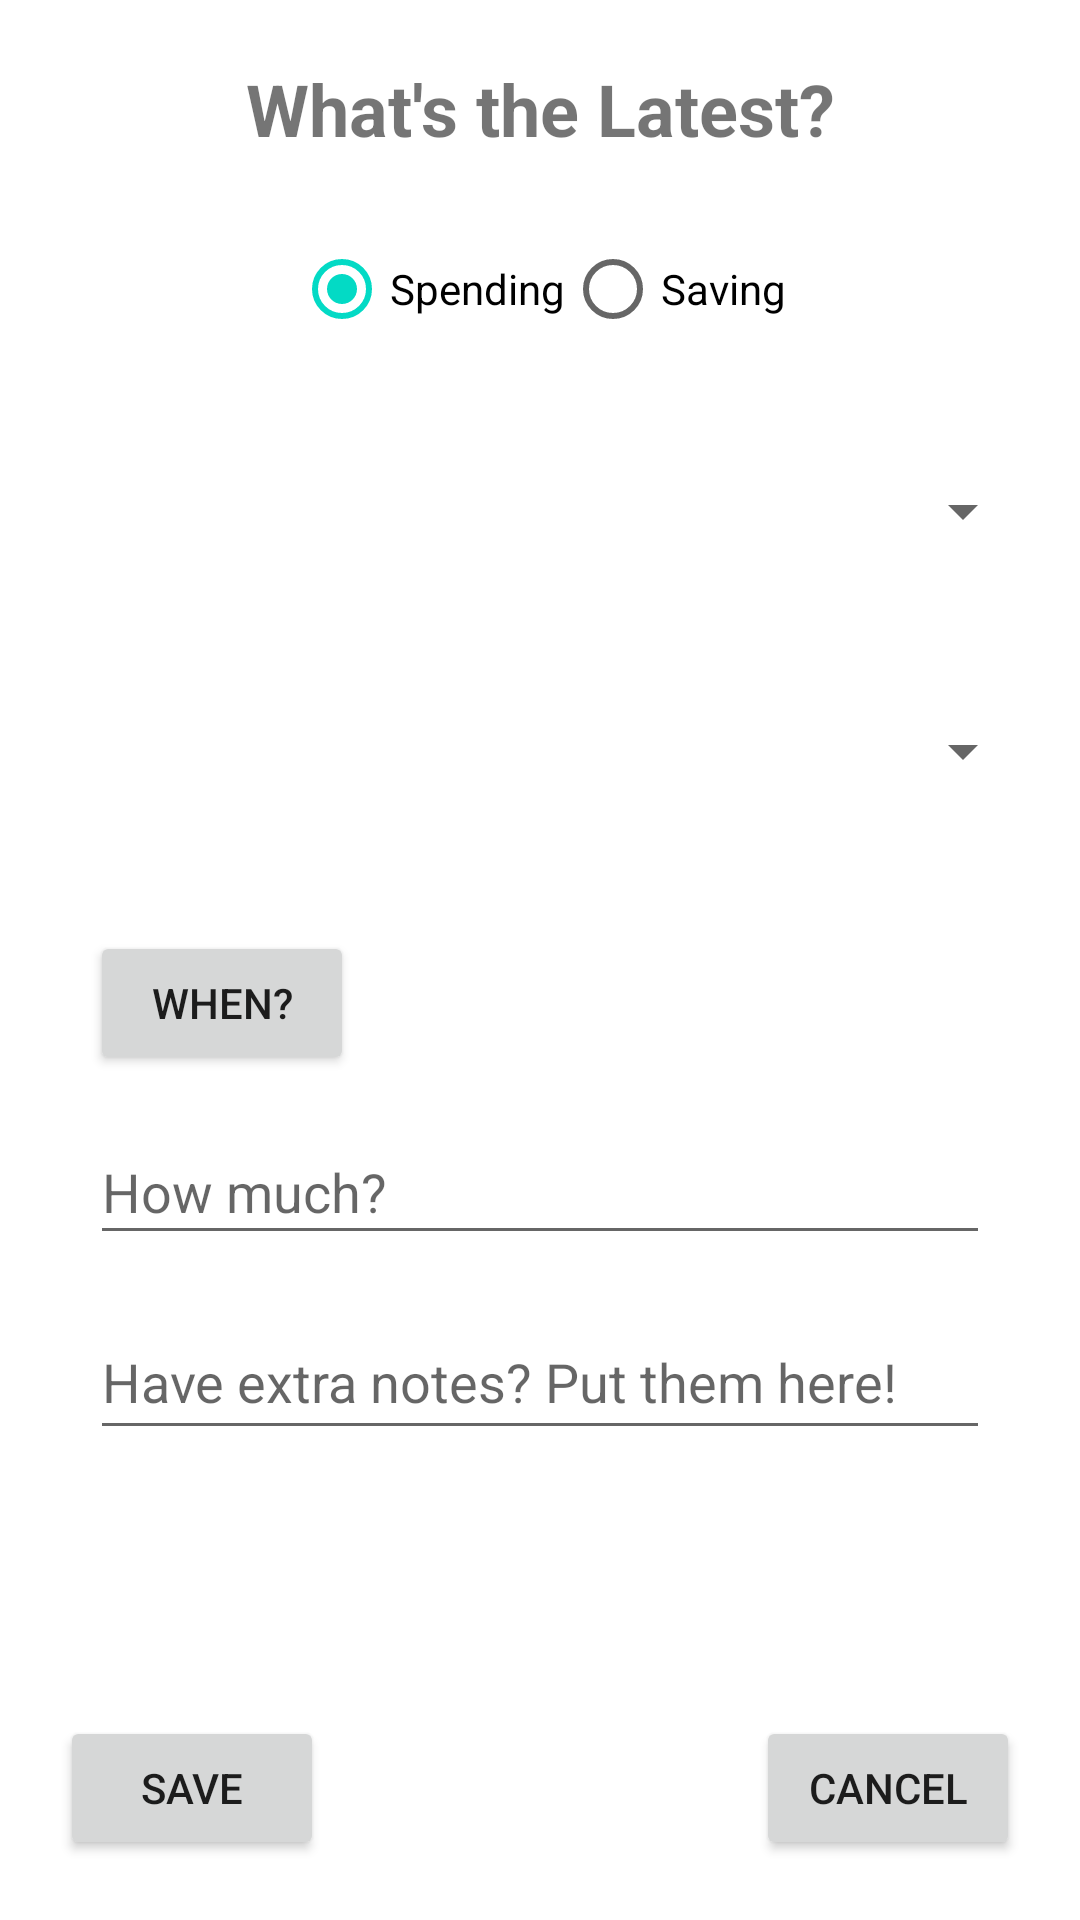

Write the Android layout XML for this screen, with the resource values it uses.
<!-- AndroidManifest.xml: application theme Theme.CS673G5Project.NoActionBar -->
<!-- res/layout/activity_transaction_entry.xml -->
<?xml version="1.0" encoding="utf-8"?>
<androidx.constraintlayout.widget.ConstraintLayout xmlns:android="http://schemas.android.com/apk/res/android"
    xmlns:app="http://schemas.android.com/apk/res-auto"
    xmlns:tools="http://schemas.android.com/tools"
    android:layout_width="match_parent"
    android:layout_height="match_parent"
    tools:context=".TransactionEntry">

    <TextView
        android:id="@+id/txt_TransactionEntryHeader"
        android:layout_width="wrap_content"
        android:layout_height="wrap_content"
        android:layout_marginTop="20dp"
        android:text="@string/new_transaction_header"
        android:textAlignment="center"
        android:textSize="24sp"
        android:textStyle="bold"
        app:layout_constraintEnd_toEndOf="parent"
        app:layout_constraintStart_toStartOf="parent"
        app:layout_constraintTop_toTopOf="parent" />




    <RadioGroup
        android:id="@+id/rg_TransactionType"
        android:layout_width="wrap_content"
        android:layout_height="wrap_content"
        tools:layout_editor_absoluteX="27dp"
        tools:layout_editor_absoluteY="127dp"
        android:layout_margin="20dp"
        android:orientation="horizontal"
        app:layout_constraintLeft_toLeftOf="parent"
        app:layout_constraintRight_toRightOf="parent"
        app:layout_constraintTop_toBottomOf="@+id/txt_TransactionEntryHeader">

        <RadioButton
            android:id="@+id/rb_TransactionSpending"
            android:layout_width="wrap_content"
            android:layout_height="wrap_content"
            android:text="@string/transaction_spend"
            android:checked="true"
            tools:layout_editor_absoluteX="38dp"
            tools:layout_editor_absoluteY="120dp" />

        <RadioButton
            android:id="@+id/rb_TransactionSaving"
            android:layout_width="wrap_content"
            android:layout_height="wrap_content"
            android:text="@string/transaction_save"
            tools:layout_editor_absoluteX="175dp"
            tools:layout_editor_absoluteY="120dp" />
    </RadioGroup>

    <Spinner
        android:id="@+id/dd_goal"
        android:layout_width="330dp"
        android:layout_height="60dp"
        android:layout_margin="20dp"
        app:layout_constraintLeft_toLeftOf="parent"
        app:layout_constraintRight_toRightOf="parent"
        app:layout_constraintTop_toBottomOf="@+id/rg_TransactionType"/>


    <Spinner
        android:id="@+id/dd_budget"
        android:layout_width="330dp"
        android:layout_height="60dp"
        android:layout_margin="20dp"
        app:layout_constraintLeft_toLeftOf="parent"
        app:layout_constraintRight_toRightOf="parent"
        app:layout_constraintTop_toBottomOf="@+id/dd_goal"
        />




    <Button
        android:id="@+id/btn_DatePick"
        android:layout_width="wrap_content"
        android:layout_height="wrap_content"
        android:layout_margin="30dp"
        android:text="@string/date"
        app:layout_constraintStart_toStartOf="parent"
        app:layout_constraintTop_toBottomOf="@+id/dd_budget" />

    <TextView
        android:id="@+id/txt_ShowDate"
        android:layout_width="wrap_content"
        android:layout_height="wrap_content"
        app:layout_constraintBottom_toBottomOf="@+id/btn_DatePick"
        app:layout_constraintEnd_toEndOf="parent"
        app:layout_constraintStart_toEndOf="@id/btn_DatePick"
        app:layout_constraintTop_toTopOf="@+id/btn_DatePick" />

    <EditText
        android:id="@+id/eTxt_Amount"
        android:layout_width="300dp"
        android:layout_height="45dp"
        android:layout_marginTop="15dp"
        android:ems="10"
        android:hint="@string/amount"
        android:drawableLeft="@drawable/ic_baseline_attach_money_24"
        android:inputType="numberDecimal"
        app:layout_constraintEnd_toEndOf="parent"
        app:layout_constraintStart_toStartOf="parent"
        app:layout_constraintTop_toBottomOf="@+id/btn_DatePick" />

    <EditText
        android:id="@+id/eTxt_Notes"
        android:layout_width="300dp"
        android:layout_height="45dp"
        android:layout_margin="20dp"
        android:ems="10"
        android:hint="@string/notes"
        android:gravity="start|top"
        android:inputType="text"
        android:digits="@string/txt_filter"
        android:maxLength="75"
        app:layout_constraintEnd_toEndOf="parent"
        app:layout_constraintStart_toStartOf="parent"
        app:layout_constraintTop_toBottomOf="@+id/eTxt_Amount" />


    <Button
        android:id="@+id/btn_Save"
        android:layout_width="wrap_content"
        android:layout_height="wrap_content"
        android:layout_margin="20dp"
        android:text="@string/save_data"
        app:layout_constraintBottom_toBottomOf="parent"
        app:layout_constraintStart_toStartOf="parent" />

    <Button
        android:id="@+id/btn_TransEntry_Cancel"
        android:layout_width="wrap_content"
        android:layout_height="wrap_content"
        android:layout_margin="20dp"
        android:text="@string/cancel_data"
        app:layout_constraintBottom_toBottomOf="parent"
        app:layout_constraintEnd_toEndOf="parent" />


</androidx.constraintlayout.widget.ConstraintLayout>
<!-- resources referenced by this layout -->
<resources>
  <string name="amount">How much? </string>
  <string name="cancel_data">CANCEL</string>
  <string name="date">When?</string>
  <string name="new_transaction_header">What\'s the Latest?</string>
  <string name="notes">Have extra notes? Put them here!</string>
  <string name="save_data">SAVE</string>
  <string name="transaction_save">Saving</string>
  <string name="transaction_spend">Spending</string>
  <string name="txt_filter">ABCDEFGHIJKLMNOPQRSTUVWXYZabcdefghijklmnopqrstuvwxyz @#$_-!0123456789</string>
  <style name="Theme.CS673G5Project.NoActionBar">
          <item name="windowActionBar">false</item>
          <item name="windowNoTitle">true</item>
      </style>
</resources>
